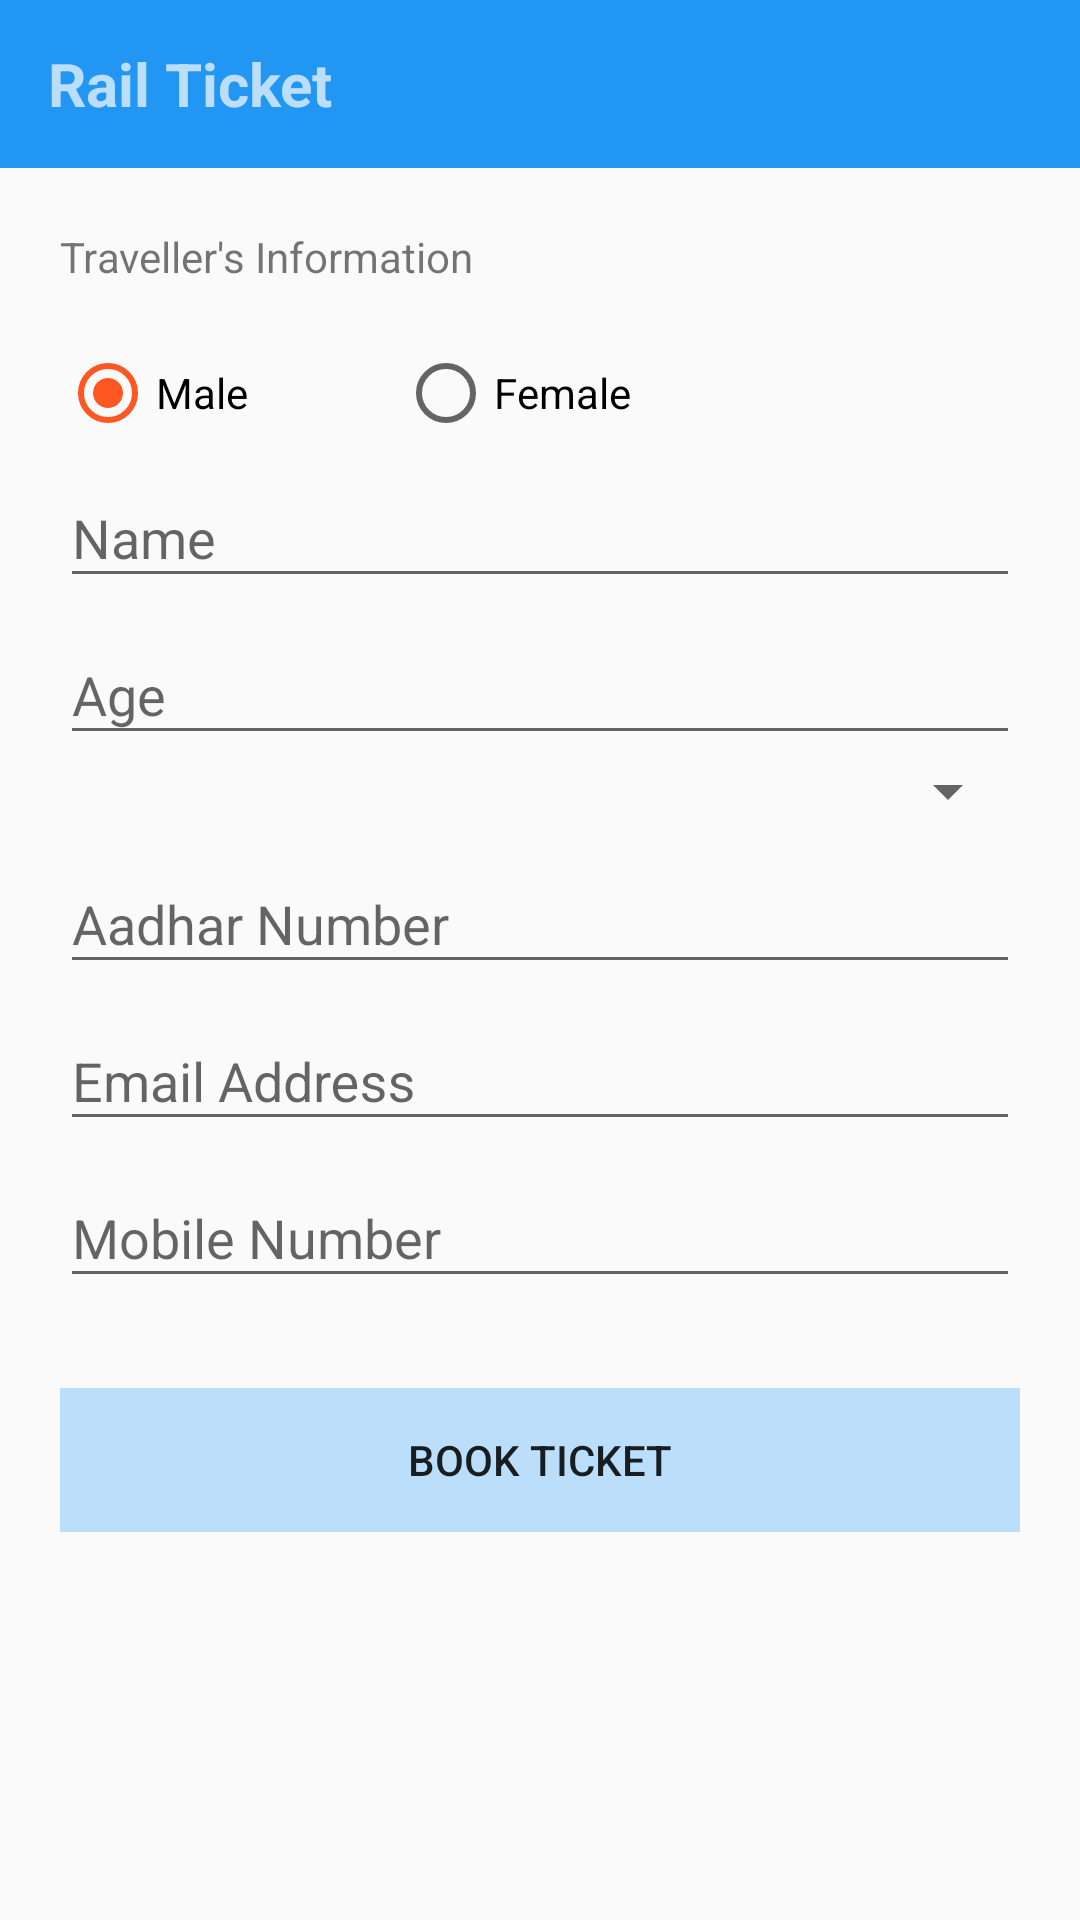

Produce the Android XML layout that renders to this screen, including the resource entries it uses.
<!-- AndroidManifest.xml: application theme AppTheme -->
<!-- res/layout/activity_passenger_details.xml -->
<?xml version="1.0" encoding="utf-8"?>
<layout
    xmlns:android="http://schemas.android.com/apk/res/android"
    xmlns:tools="http://schemas.android.com/tools">
  <data>
    <variable
        name="viewModel"
        type="com.example.example.railticket.feature.passsengerdetail.PassengerViewModel"/>
  </data>
  <LinearLayout
      android:orientation="vertical"
      android:layout_width="match_parent"
      android:layout_height="match_parent">
    <include
        layout="@layout/toolbar"/>
    <LinearLayout
        android:orientation="vertical"
        android:layout_width="match_parent"
        android:layout_height="match_parent"
        android:layout_margin="20dp"
        tools:context="com.example.example.railticket.feature.passsengerdetail.PassengerDetailsActivity">
      <TextView
          android:layout_width="wrap_content"
          android:layout_height="wrap_content"
          android:text="Traveller's Information"/>
      <RadioGroup
          android:orientation="horizontal"
          android:layout_width="match_parent"
          android:layout_height="wrap_content"
          android:layout_marginTop="20dp">
        <RadioButton
            android:id="@+id/male_button"
            android:checked="true"
            android:layout_width="wrap_content"
            android:layout_height="wrap_content"
            android:layout_marginEnd="50dp"
            android:text="Male"/>
        <RadioButton
            android:id="@+id/female_button"
            android:layout_width="wrap_content"
            android:layout_height="wrap_content"
            android:text="Female"/>
      </RadioGroup>
      <android.support.design.widget.TextInputLayout
          android:layout_width="match_parent"
          android:layout_height="wrap_content">
        <EditText
            android:id="@+id/passenger_name"
            android:inputType="text"
            android:layout_width="match_parent"
            android:layout_height="wrap_content"
            android:hint="Name"/>
      </android.support.design.widget.TextInputLayout>
      <android.support.design.widget.TextInputLayout
          android:layout_width="match_parent"
          android:layout_height="wrap_content">
        <EditText
            android:id="@+id/passenger_age"
            android:inputType="number"
            android:layout_width="match_parent"
            android:layout_height="wrap_content"
            android:hint="Age"/>
      </android.support.design.widget.TextInputLayout>
      <Spinner
          android:id="@+id/seat_pref"
          android:layout_width="match_parent"
          android:layout_height="wrap_content"/>
      <android.support.design.widget.TextInputLayout
          android:layout_width="match_parent"
          android:layout_height="wrap_content">
        <EditText
            android:id="@+id/passenger_aadhar"
            android:inputType="number"
            android:layout_width="match_parent"
            android:layout_height="wrap_content"
            android:hint="Aadhar Number"/>
      </android.support.design.widget.TextInputLayout>
      <android.support.design.widget.TextInputLayout
          android:layout_width="match_parent"
          android:layout_height="wrap_content">
        <EditText
            android:id="@+id/passenger_email"
            android:inputType="textEmailAddress"
            android:layout_width="match_parent"
            android:layout_height="wrap_content"
            android:hint="Email Address"/>
      </android.support.design.widget.TextInputLayout>
      <android.support.design.widget.TextInputLayout
          android:layout_width="match_parent"
          android:layout_height="wrap_content">
        <EditText
            android:id="@+id/passenger_mobile"
            android:inputType="phone"
            android:layout_width="match_parent"
            android:layout_height="wrap_content"
            android:hint="Mobile Number"/>
      </android.support.design.widget.TextInputLayout>

      <Button
          android:id="@+id/confirm_booking"
          android:layout_width="match_parent"
          android:layout_height="wrap_content"
          style="@style/Base.Widget.AppCompat.Button.Borderless"
          android:background="@color/lightPrimaryColor"
          android:text="Book ticket"
          android:layout_marginTop="30dp"/>
    </LinearLayout>
  </LinearLayout>
</layout>
<!-- res/layout/toolbar.xml (included above) -->
<?xml version="1.0" encoding="utf-8"?>
<android.support.v7.widget.Toolbar
    xmlns:android="http://schemas.android.com/apk/res/android"
    android:id="@+id/my_toolbar"
    android:layout_width="match_parent"
    android:layout_height="?attr/actionBarSize"
    android:background="@color/colorPrimary"
    android:elevation="0dp"
    android:theme="@style/ThemeOverlay.AppCompat.ActionBar"
    android:popupTheme="@style/AppTheme">

  <TextView
      android:text="Rail Ticket"
      android:layout_width="match_parent"
      android:layout_height="match_parent"
      android:textStyle="bold"
      android:textColor="@color/lightPrimaryColor"
      android:textSize="20dp"
      android:gravity="start|fill_vertical"/>
</android.support.v7.widget.Toolbar>
<!-- resources referenced by this layout -->
<resources>
  <color name="colorPrimary">#2196F3</color>
  <color name="lightPrimaryColor">#BBDEFB</color>
  <style name="AppTheme" parent="Theme.AppCompat.Light.DarkActionBar">
      
      <item name="colorPrimary">@color/colorPrimary</item>
      <item name="colorPrimaryDark">@color/colorPrimaryDark</item>
      <item name="colorAccent">@color/colorAccent</item>
      <item name="windowActionBar">false</item>
      <item name="windowNoTitle">true</item>
      <item name="android:statusBarColor">@color/status_bar_color</item>
    </style>
  <color name="colorPrimaryDark">#1976D2</color>
  <color name="colorAccent">#FF5722</color>
</resources>
